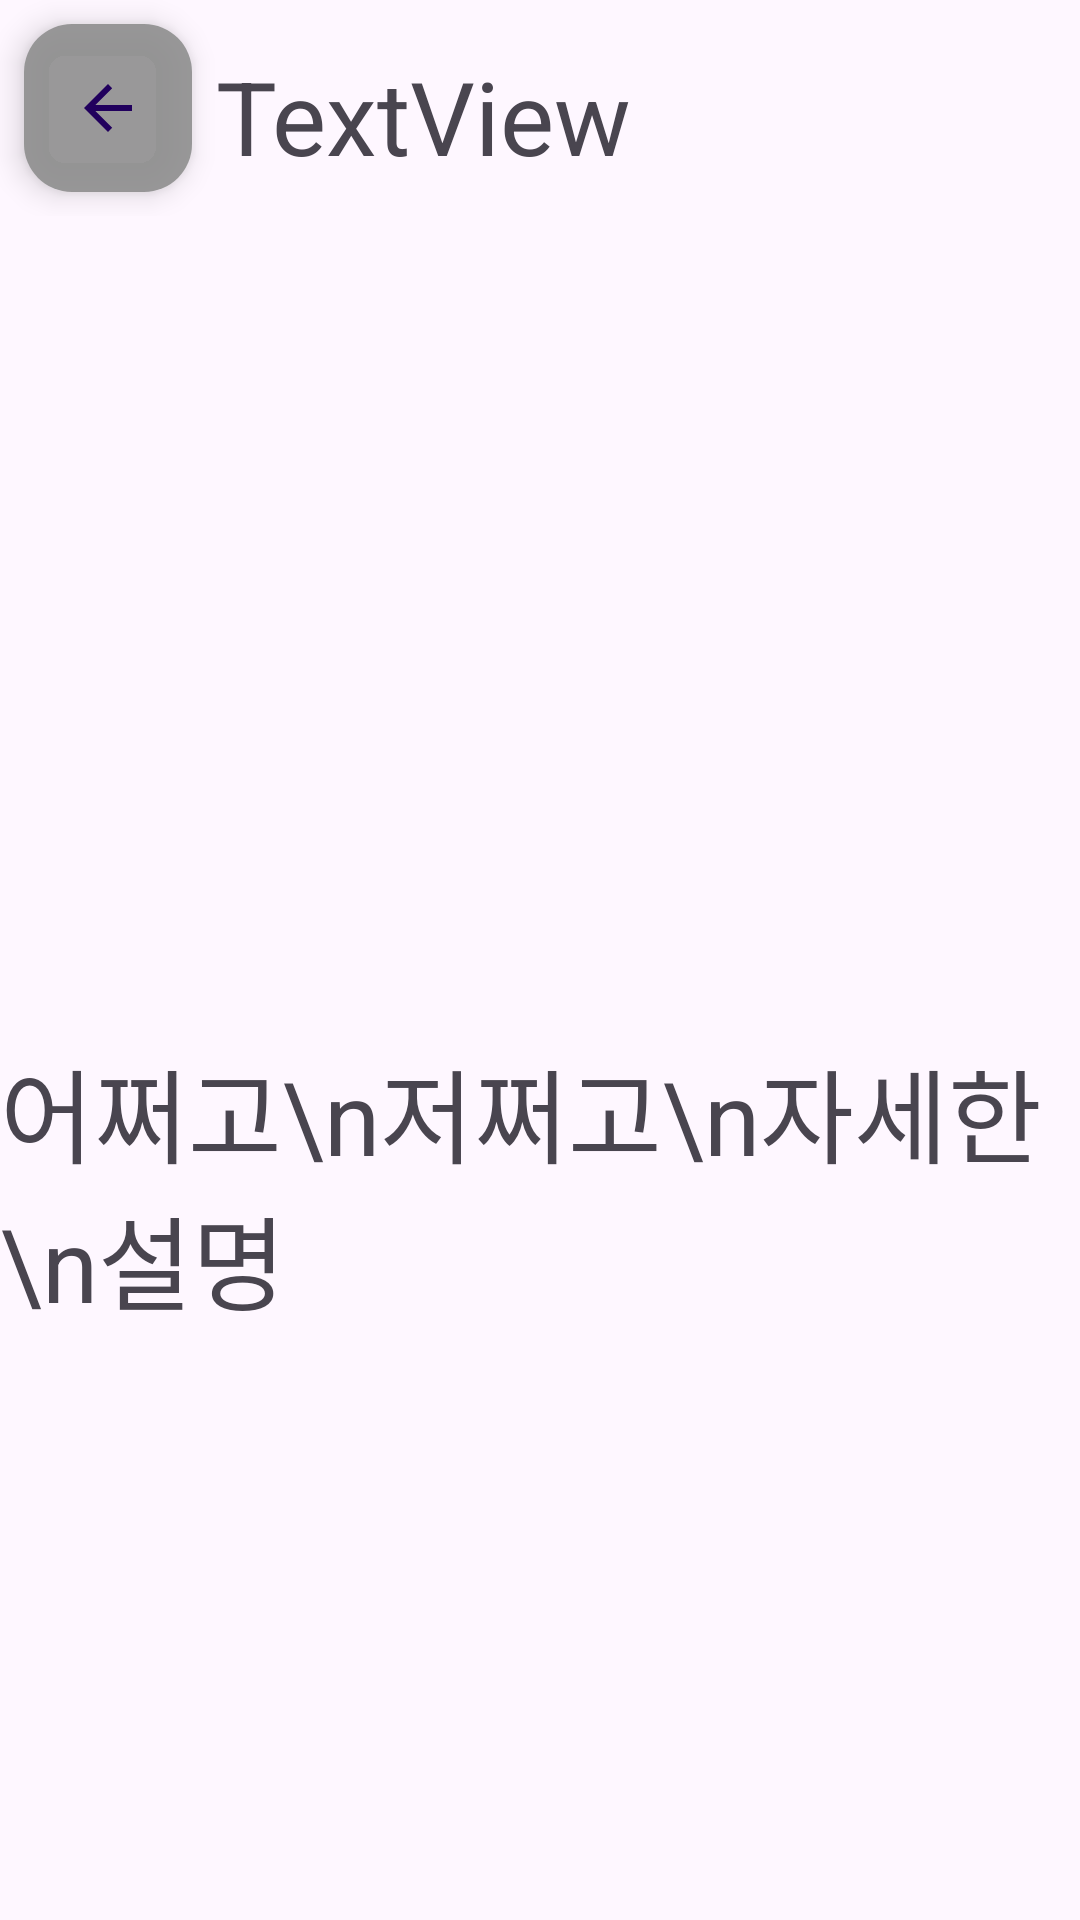

Android layout source for this screen:
<!-- AndroidManifest.xml: application theme Theme.BalanceBite -->
<!-- res/layout/activity_detail_item_page.xml -->
<?xml version="1.0" encoding="utf-8"?>
<androidx.constraintlayout.widget.ConstraintLayout xmlns:android="http://schemas.android.com/apk/res/android"
    xmlns:app="http://schemas.android.com/apk/res-auto"
    xmlns:tools="http://schemas.android.com/tools"
    android:layout_width="match_parent"
    android:layout_height="match_parent"
    android:orientation="vertical"
    tools:context=".DetailItemPage">

    <LinearLayout
        android:id="@+id/linearLayout2"
        android:layout_width="match_parent"
        android:layout_height="wrap_content"
        android:orientation="horizontal"
        app:layout_constraintEnd_toEndOf="parent"
        app:layout_constraintStart_toStartOf="parent"
        app:layout_constraintTop_toTopOf="parent">

        <com.google.android.material.floatingactionbutton.FloatingActionButton
            android:id="@+id/mainActBackButton"
            android:layout_width="wrap_content"
            android:layout_height="wrap_content"
            android:layout_marginLeft="8dp"
            android:layout_marginTop="8dp"
            android:layout_marginBottom="8dp"
            android:clickable="true"
            android:src="?attr/actionModeCloseDrawable"
            app:backgroundTint="#E68E8E8E" />

        <TextView
            android:id="@+id/detailPageTitle"
            android:layout_width="match_parent"
            android:layout_height="wrap_content"
            android:layout_marginLeft="8dp"
            android:layout_marginTop="16dp"
            android:layout_marginRight="40dp"
            android:text="TextView"
            android:textSize="34sp" />
    </LinearLayout>

    <ImageView
        android:id="@+id/detailImage"
        android:layout_width="wrap_content"
        android:layout_height="250dp"
        android:layout_marginStart="24dp"
        android:layout_marginTop="16dp"
        android:layout_marginEnd="24dp"
        app:layout_constraintEnd_toEndOf="parent"
        app:layout_constraintStart_toStartOf="parent"
        app:layout_constraintTop_toBottomOf="@+id/linearLayout2"
        app:srcCompat="@drawable/default_main_item_image" />

    <TextView
        android:id="@+id/textView4"
        android:layout_width="wrap_content"
        android:layout_height="wrap_content"
        android:layout_marginStart="8dp"
        android:layout_marginTop="8dp"
        android:layout_marginEnd="8dp"
        android:text="어쩌고\n저쩌고\n자세한\n설명"
        android:textSize="34sp"
        app:layout_constraintEnd_toEndOf="parent"
        app:layout_constraintStart_toStartOf="parent"
        app:layout_constraintTop_toBottomOf="@+id/detailImage" />

</androidx.constraintlayout.widget.ConstraintLayout>
<!-- resources referenced by this layout -->
<resources>
  <style name="Theme.BalanceBite" parent="Base.Theme.BalanceBite" />
  <style name="Base.Theme.BalanceBite" parent="Theme.Material3.DayNight.NoActionBar">
          
          
      </style>
</resources>
